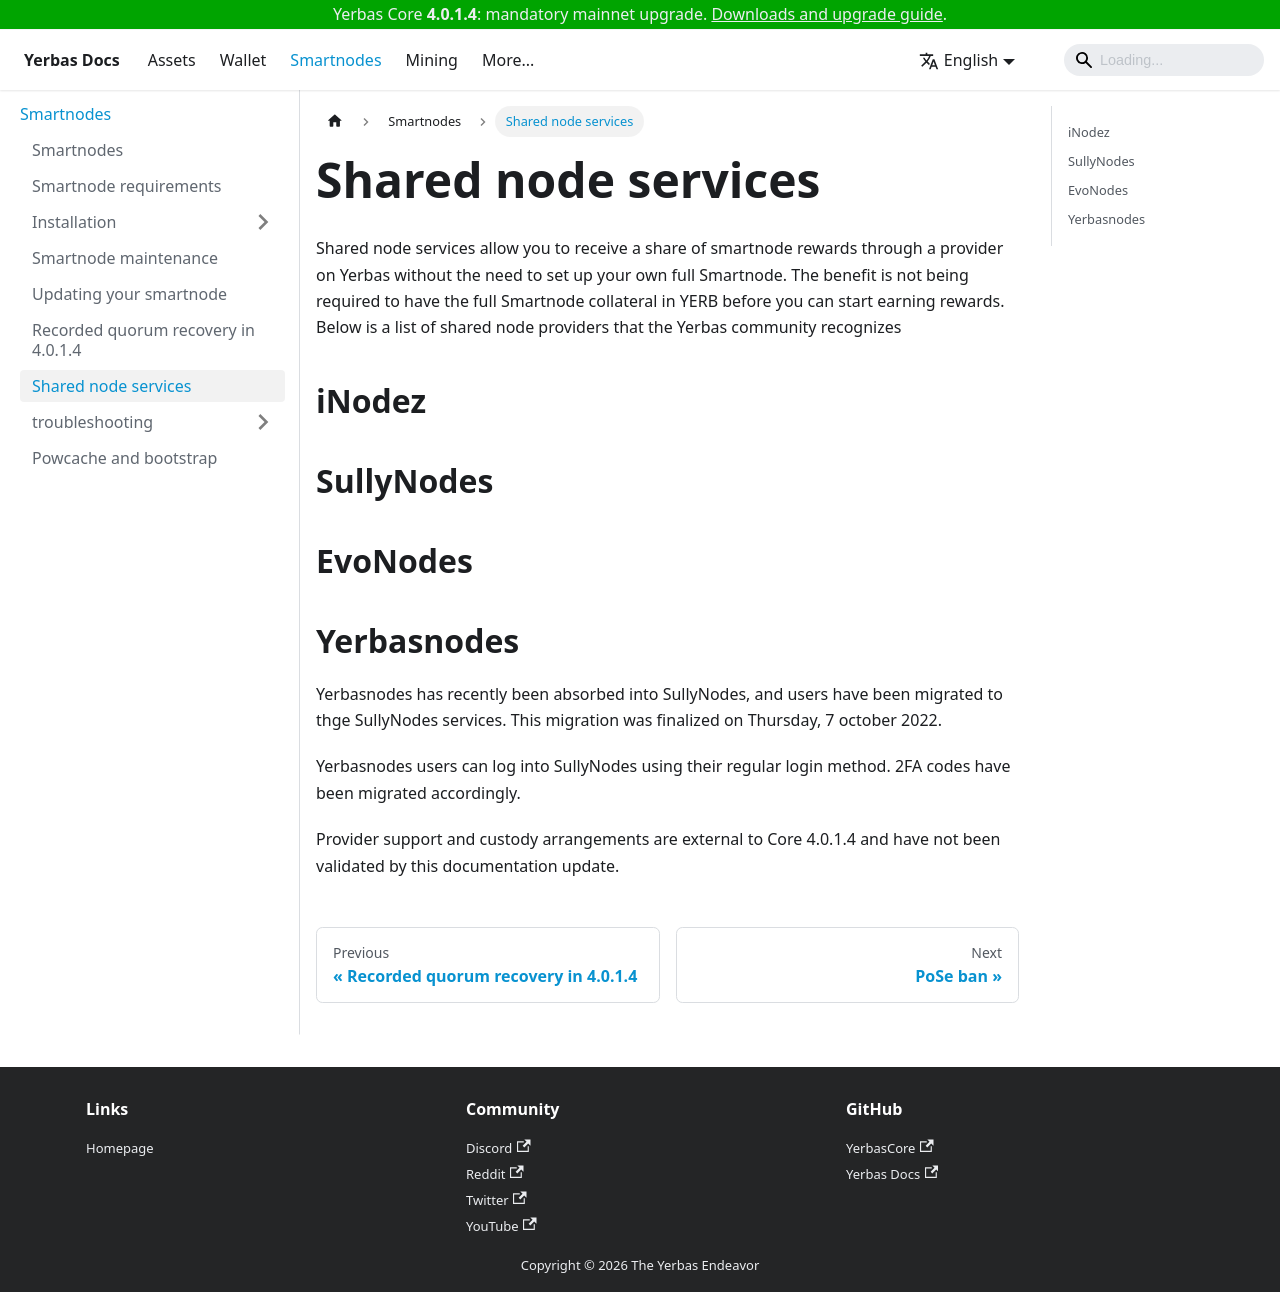

repository: The-Yerbas-Endeavor/yerbas-docs · page: docs/smartnodes/shared-nodes/index.html · generator: docusaurus

# Shared node services

Shared node services allow you to receive a share of smartnode rewards through a provider on Yerbas without the need to set up your own full Smartnode. The benefit is not being required to have the full Smartnode collateral in YERB before you can start earning rewards.
Below is a list of shared node providers that the Yerbas community recognizes

## iNodez

## SullyNodes

## EvoNodes

## Yerbasnodes

Yerbasnodes has recently been absorbed into SullyNodes, and users have been migrated to thge SullyNodes services. This migration was finalized on Thursday, 7 october 2022.

Yerbasnodes users can log into SullyNodes using their regular login method. 2FA codes have been migrated accordingly.

Provider support and custody arrangements are external to Core 4.0.1.4 and have not been validated by this documentation update.
